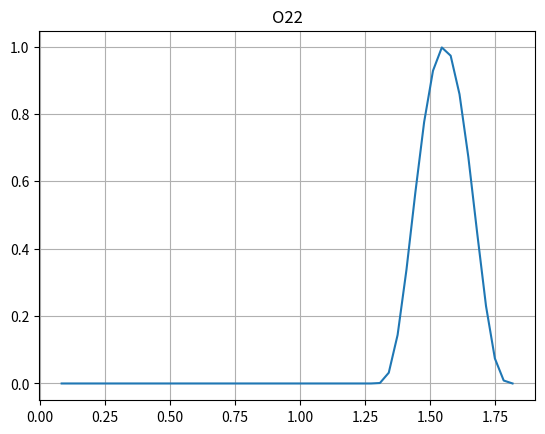

This figure's Python source:
import numpy as np
from matplotlib import pyplot as plt

rmin = 0.1
rmax = 1.8
a = 0.6
b = 1.2

I = 50
d = 1
C = 0.8
c = 1.5
T = 0.5
h = (rmax - rmin) / I
tau = C * h / c
nt = int(T / tau)
rs = np.arange(rmin - h / 2, rmax + h, h)


def v0(r):
    """Initial dispersion impulse function"""
    if a < r < b:
        return np.exp((-4 * (2 * r - (a + b)) ** 2) / ((b - a) ** 2 - (2 * r - (a + b)) ** 2))
    else:
        return 0


def v0_r(r):
    """Initial dispersion impulse function derivative"""
    return v0(r) * ((-16 * (2 * r - a - b) * ((b - a) ** 2 - (2 * r - a - b) ** 2) - 16 * (2 * r - a - b) ** 2 * (
                2 * r - (a + b))) /
                   ((b - a) ** 2 - (2 * r - (a + b)) ** 2) ** 2)


def u_r(r, t):
    return (1 - d) / 2 * r ** (-(1 + d) / 2) * v0(c * t - r - rmax) - r ** ((1 - d) / 2) * v0_r(c * t - r - rmax)


def u(I):
    h = (rmax - rmin) / I
    tau = C * h / c
    nt = int(T / tau)
    rs = np.arange(rmin - h / 2, rmax + h, h)

    A1 = [1. / h * tau ** 2 * c ** 2 * rs[i] ** (1 - d) for i in range(I + 2)]
    A2 = [(rs[i] + h / 2) ** (d - 1) / h for i in range(I + 2)]
    A3 = [(rs[i] - h / 2) ** (d - 1) / h for i in range(I + 2)]

    u0 = [rs[i] ** ((1 - d) * 0.5) * v0(-rs[i] + 1.75) for i in range(I + 2)]
    u1 = [rs[i] ** ((1 - d) * 0.5) * v0(c * tau - rs[i] + 1.75) for i in range(I + 2)]

    tmp = [0 for i in range(I + 2)]

    u_prev = u0.copy()
    u_curr = u1.copy()

    res = [[0 for _ in range(1, I + 1)] for _ in range(nt)]
    res[0] = u0[1:I + 1]

    for n in range(1, nt):
        res[n] = u_curr[1:I + 1]
        for i in range(1, I + 1):
            tmp[i] = 2 * u_curr[i] - u_prev[i] + A1[i] * (
                    A2[i] * (u_curr[i + 1] - u_curr[i]) - A3[i] * (u_curr[i] - u_curr[i - 1]))

        u_curr[0] = u_curr[1] - h * u_r(rmin, n * tau)
        u_curr[I + 1] = u_curr[I] + h * u_r(rmax, n * tau)

        u_prev = u_curr.copy()
        u_curr = tmp.copy()

    return res


def anal(I):
    global rmin, rmax, C, c
    h = (rmax - rmin) / I
    tau = C * h / c
    nt = int(T / tau)
    rs = np.arange(rmin - h / 2, rmax + h, h)
    res = [[] for _ in range(nt)]
    for n in range(nt):
        res[n] = [rs[i] ** ((1. - d) / 2) * v0(c * tau * n - rs[i] + 1.75) for i in range(1, I + 1)]
    return res


rs = np.arange(rmin - h / 2, rmax + h, h)
u0 = anal(I+2)

plt.plot(rs, u0[26])
plt.title("O22")
plt.grid()
plt.show()
'''
k1 = 3
an1 = anal(I)
print(an1)
an2 = anal(I * k1)
print(an2)
u1 = u(I)
print(u1)
u2 = u(I * k1)
print(u2)
diff1 = [[0 for _ in range(I)] for _ in range(nt)]
diff2 = [[0 for _ in range(I*k1)] for _ in range(nt*k1)]
for i in range(nt):
    for j in range(I):
        diff1[i][j] = abs(an1[i][j] - u1[i][j])
for i in range(nt*k1):
    for j in range(I*k1):
        diff2[i][j] = abs(an2[i][j] - u2[i][j])

u1_max = [0 for n in range(nt)]
u2_max = [0 for n in range(nt)]
for n in range(nt):
    u1_max[n] = max(diff1[n])
    u2_max[n] = max(diff2[n*k1])
norms = [u1_max[n] / u2_max[n] for n in range(2, nt)]

times = [i * tau for i in range(2, nt)]
plt.plot(times, norms)
plt.plot(times, [k1**2 for _ in times])
plt.grid()
plt.show()

'''